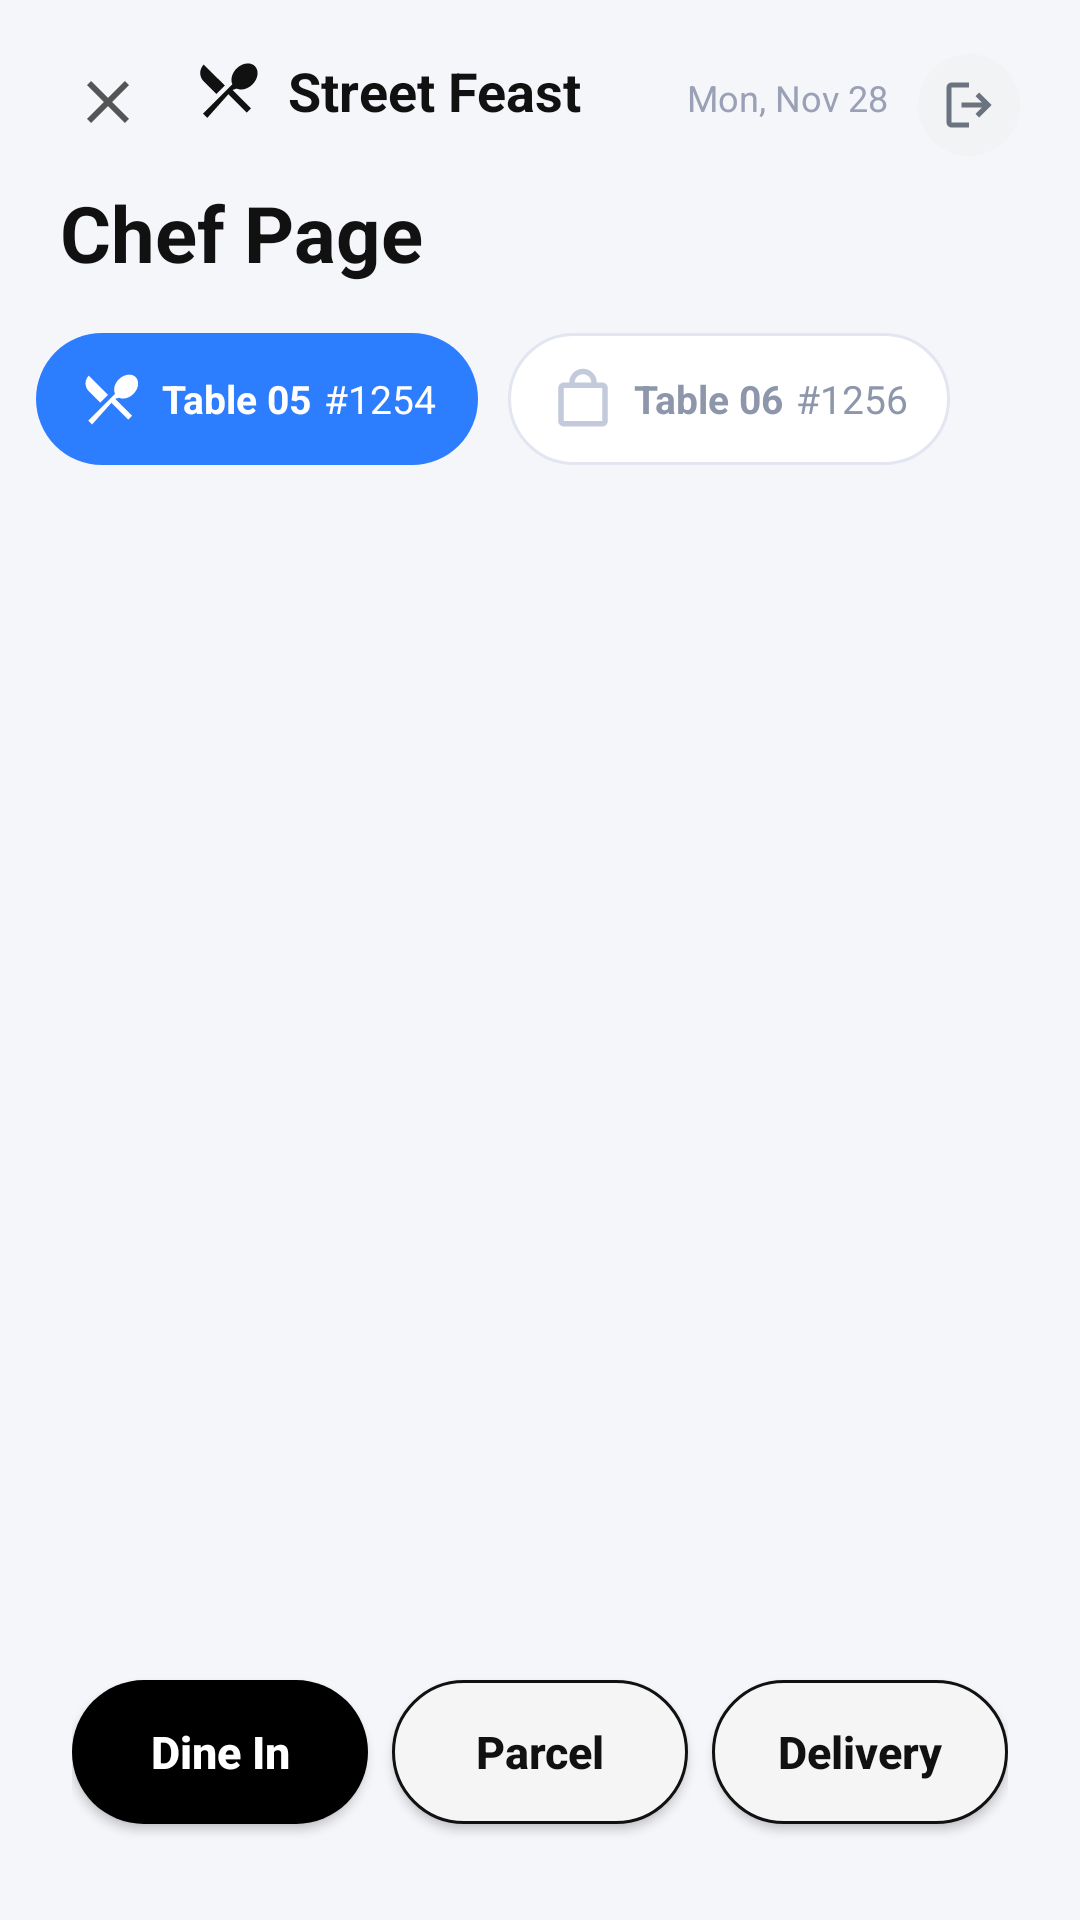

Write the Android layout XML for this screen, with the resource values it uses.
<!-- AndroidManifest.xml: application theme Theme.StreetFeast -->
<!-- res/layout/chef_page.xml -->
<?xml version="1.0" encoding="utf-8"?>
<androidx.constraintlayout.widget.ConstraintLayout xmlns:android="http://schemas.android.com/apk/res/android"
    xmlns:app="http://schemas.android.com/apk/res-auto"
    android:id="@+id/root"
    android:layout_width="match_parent"
    android:layout_height="match_parent"
    android:background="#F5F6FA">

    

    <LinearLayout
        android:id="@+id/topBar"
        android:layout_width="0dp"
        android:layout_height="wrap_content"
        android:orientation="horizontal"
        android:paddingStart="20dp"
        android:paddingEnd="20dp"
        android:paddingTop="18dp"
        android:paddingBottom="4dp"
        app:layout_constraintTop_toTopOf="parent"
        app:layout_constraintStart_toStartOf="parent"
        app:layout_constraintEnd_toEndOf="parent">

        <ImageButton
            android:id="@+id/btnClose"
            android:layout_width="32dp"
            android:layout_height="32dp"
            android:background="@android:color/transparent"
            android:src="@drawable/ic_close"
            app:tint="#555555" />

        <ImageView
            android:id="@+id/ivLogo"
            android:layout_width="24dp"
            android:layout_height="24dp"
            android:layout_marginStart="12dp"
            android:layout_marginEnd="8dp"
            android:src="@drawable/ic_cutlery"
            android:contentDescription="Street Feast Logo"
            app:tint="#111111" />

        <TextView
            android:id="@+id/tvRestaurantName"
            android:layout_width="0dp"
            android:layout_height="wrap_content"
            android:layout_marginStart="0dp"
            android:layout_weight="1"
            android:text="Street Feast"
            android:textColor="#111111"
            android:textSize="18sp"
            android:textStyle="bold" />

        <TextView
            android:id="@+id/tvDate"
            android:layout_width="wrap_content"
            android:layout_height="wrap_content"
            android:text="Mon, Nov 28"
            android:textColor="#9AA0B5"
            android:textSize="12sp" />

        <FrameLayout
            android:id="@+id/btnLogout"
            android:layout_width="34dp"
            android:layout_height="34dp"
            android:layout_marginStart="10dp"
            android:background="@drawable/sf_bg_circle_light">

            <ImageView
                android:layout_width="20dp"
                android:layout_height="20dp"
                android:layout_gravity="center"
                android:src="@drawable/logout_24px" />
        </FrameLayout>

    </LinearLayout>

    <TextView
        android:id="@+id/tvPageTitle"
        android:layout_width="wrap_content"
        android:layout_height="wrap_content"
        android:layout_marginStart="20dp"
        android:layout_marginTop="4dp"
        android:text="Chef Page"
        android:textColor="#111111"
        android:textSize="26sp"
        android:textStyle="bold"
        app:layout_constraintTop_toBottomOf="@id/topBar"
        app:layout_constraintStart_toStartOf="parent" />

    

    <HorizontalScrollView
        android:id="@+id/tabsScroll"
        android:layout_width="0dp"
        android:layout_height="wrap_content"
        android:layout_marginTop="16dp"
        android:paddingStart="12dp"
        android:paddingEnd="12dp"
        android:scrollbars="none"
        app:layout_constraintTop_toBottomOf="@id/tvPageTitle"
        app:layout_constraintStart_toStartOf="parent"
        app:layout_constraintEnd_toEndOf="parent">

        <LinearLayout
            android:id="@+id/tabsContainer"
            android:layout_width="wrap_content"
            android:layout_height="wrap_content"
            android:orientation="horizontal">

            
            <LinearLayout
                android:id="@+id/tabTable05"
                android:layout_width="wrap_content"
                android:layout_height="44dp"
                android:layout_marginEnd="10dp"
                android:background="@drawable/bg_tab_selected"
                android:gravity="center_vertical"
                android:orientation="horizontal"
                android:paddingStart="14dp"
                android:paddingEnd="14dp">

                <ImageView
                    android:id="@+id/iconTab05"
                    android:layout_width="22dp"
                    android:layout_height="22dp"
                    android:src="@drawable/ic_cutlery"
                    app:tint="@android:color/white" />

                <TextView
                    android:id="@+id/tvTabSelectedLabel"
                    android:layout_width="wrap_content"
                    android:layout_height="wrap_content"
                    android:layout_marginStart="6dp"
                    android:text="Table 05"
                    android:textColor="@android:color/white"
                    android:textSize="13sp"
                    android:textStyle="bold" />

                <TextView
                    android:id="@+id/tvTabSelectedNumber"
                    android:layout_width="wrap_content"
                    android:layout_height="wrap_content"
                    android:layout_marginStart="4dp"
                    android:text="#1254"
                    android:textColor="@android:color/white"
                    android:textSize="13sp" />
            </LinearLayout>

            
            <LinearLayout
                android:id="@+id/tabTable06"
                android:layout_width="wrap_content"
                android:layout_height="44dp"
                android:layout_marginEnd="10dp"
                android:background="@drawable/bg_tab_unselected"
                android:gravity="center_vertical"
                android:orientation="horizontal"
                android:paddingStart="14dp"
                android:paddingEnd="14dp">

                <ImageView
                    android:id="@+id/iconTab06"
                    android:layout_width="22dp"
                    android:layout_height="22dp"
                    android:src="@drawable/ic_bag"
                    app:tint="#C3CADB" />

                <TextView
                    android:id="@+id/tvTabTable06"
                    android:layout_width="wrap_content"
                    android:layout_height="wrap_content"
                    android:layout_marginStart="6dp"
                    android:text="Table 06"
                    android:textColor="#8D96AA"
                    android:textSize="13sp"
                    android:textStyle="bold" />

                <TextView
                    android:id="@+id/tvTabTable06Number"
                    android:layout_width="wrap_content"
                    android:layout_height="wrap_content"
                    android:layout_marginStart="4dp"
                    android:text="#1256"
                    android:textColor="#8D96AA"
                    android:textSize="13sp" />
            </LinearLayout>

            

        </LinearLayout>
    </HorizontalScrollView>

    

    <androidx.viewpager2.widget.ViewPager2
        android:id="@+id/viewPagerOrders"
        android:layout_width="0dp"
        android:layout_height="0dp"
        android:layout_marginStart="16dp"
        android:layout_marginEnd="16dp"
        android:layout_marginTop="18dp"
        app:layout_constraintTop_toBottomOf="@id/tabsScroll"
        app:layout_constraintBottom_toTopOf="@+id/bottomButtons"
        app:layout_constraintStart_toStartOf="parent"
        app:layout_constraintEnd_toEndOf="parent" />

    

    <LinearLayout
        android:id="@+id/bottomButtons"
        android:layout_width="0dp"
        android:layout_height="72dp"
        android:layout_marginStart="24dp"
        android:layout_marginEnd="24dp"
        android:layout_marginBottom="20dp"
        android:gravity="center"
        android:orientation="horizontal"
        app:layout_constraintBottom_toBottomOf="parent"
        app:layout_constraintStart_toStartOf="parent"
        app:layout_constraintEnd_toEndOf="parent">

        <Button
            android:id="@+id/btnEatAway"
            android:layout_width="0dp"
            android:layout_height="48dp"
            android:layout_marginEnd="8dp"
            android:layout_weight="1"
            android:background="@drawable/bg_black_pill"
            android:text="Dine In"
            android:textAllCaps="false"
            android:textColor="@android:color/white"
            android:textSize="15sp"
            android:textStyle="bold"
            android:elevation="4dp"
            app:backgroundTint="@null" />

        <Button
            android:id="@+id/btnParcel"
            android:layout_width="0dp"
            android:layout_height="48dp"
            android:layout_marginEnd="8dp"
            android:layout_weight="1"
            android:background="@drawable/bg_white_outline_pill"
            android:text="Parcel"
            android:textAllCaps="false"
            android:textColor="#111111"
            android:textSize="15sp"
            android:textStyle="bold"
            android:elevation="2dp"
            app:backgroundTint="@null" />

        <Button
            android:id="@+id/btnDelivery"
            android:layout_width="0dp"
            android:layout_height="48dp"
            android:layout_weight="1"
            android:background="@drawable/bg_white_outline_pill"
            android:text="Delivery"
            android:textAllCaps="false"
            android:textColor="#111111"
            android:textSize="15sp"
            android:textStyle="bold"
            android:elevation="2dp"
            app:backgroundTint="@null" />
    </LinearLayout>

</androidx.constraintlayout.widget.ConstraintLayout>
<!-- resources referenced by this layout -->
<resources>
  <!-- drawable bg_black_pill (drawable) -->
  <shape xmlns:android="http://schemas.android.com/apk/res/android">
      <solid android:color="#000000" />
      <corners android:radius="24dp" />
  </shape>
  <!-- drawable bg_tab_selected (drawable) -->
  <shape xmlns:android="http://schemas.android.com/apk/res/android">
      <solid android:color="#2D7DFF" />
      <corners android:radius="22dp" />
  </shape>
  <!-- drawable bg_tab_unselected (drawable) -->
  <shape xmlns:android="http://schemas.android.com/apk/res/android">
      <solid android:color="#FFFFFF" />
      <corners android:radius="22dp" />
      <stroke
          android:width="1dp"
          android:color="#E3E6F0" />
  </shape>
  <!-- drawable bg_white_outline_pill (drawable) -->
  <shape xmlns:android="http://schemas.android.com/apk/res/android">
      <solid android:color="#F5F5F5" />
      <corners android:radius="24dp" />
      <stroke
          android:width="1dp"
          android:color="#111111" />
  </shape>
  <!-- drawable ic_bag (drawable) -->
  <vector xmlns:android="http://schemas.android.com/apk/res/android"
      android:width="24dp"
      android:height="24dp"
      android:viewportWidth="24"
      android:viewportHeight="24">
      <path
          android:fillColor="#FF000000"
          android:pathData="M19,6h-2c0,-2.76 -2.24,-5 -5,-5S7,3.24 7,6H5c-1.1,0 -1.99,0.9 -1.99,2L3,20c0,1.1 0.9,2 2,2h14c1.1,0 2,-0.9 2,-2V8c0,-1.1 -0.9,-2 -2,-2zM12,3c1.66,0 3,1.34 3,3H9c0,-1.66 1.34,-3 3,-3zM19,20H5V8h14v12z"/>
  </vector>
  <!-- drawable ic_close (drawable) -->
  <vector xmlns:android="http://schemas.android.com/apk/res/android"
      android:width="24dp"
      android:height="24dp"
      android:viewportWidth="24"
      android:viewportHeight="24">
      <path
          android:fillColor="#FF000000"
          android:pathData="M19,6.41L17.59,5 12,10.59 6.41,5 5,6.41 10.59,12 5,17.59 6.41,19 12,13.41 17.59,19 19,17.59 13.41,12z"/>
  </vector>
  <!-- drawable ic_cutlery (drawable) -->
  <vector xmlns:android="http://schemas.android.com/apk/res/android"
      android:width="24dp"
      android:height="24dp"
      android:viewportWidth="24"
      android:viewportHeight="24">
      <path
          android:fillColor="#FF000000"
          android:pathData="M8.1,13.34l2.83,-2.83L3.91,3.5c-1.56,1.56 -1.56,4.09 0,5.66l4.19,4.18zM14.88,11.53c1.53,0.71 3.68,0.21 5.27,-1.38 1.91,-1.91 2.28,-4.65 0.81,-6.12 -1.46,-1.46 -4.2,-1.1 -6.12,0.81 -1.59,1.59 -2.09,3.74 -1.38,5.27L3.7,19.87l1.41,1.41L12.14,13.4l-0.02,-0.02 6.13,6.13 1.41,-1.41 -6.13,-6.13z"/>
  </vector>
  <!-- drawable sf_bg_circle_light (drawable) -->
  <?xml version="1.0" encoding="utf-8"?>
  
  <shape xmlns:android="http://schemas.android.com/apk/res/android">
      <solid android:color="@color/sf_chip_bg" />
      <corners android:radius="999dp" />
  </shape>
  <style name="Theme.StreetFeast" parent="Base.Theme.StreetFeast" />
  <color name="sf_chip_bg">#F1F3F4</color>
  <style name="Base.Theme.StreetFeast" parent="Theme.Material3.Light.NoActionBar">
          <item name="colorPrimary">@color/action_primary</item>
          <item name="colorOnPrimary">@color/white</item>
          <item name="android:statusBarColor">@color/white</item>
          <item name="android:windowLightStatusBar">true</item>
          <item name="android:textColorPrimary">@color/text_primary</item>
          <item name="android:textColorSecondary">@color/text_secondary</item>
      </style>
  <color name="action_primary">#22C55E</color>
  <color name="white">#FFFFFFFF</color>
  <color name="text_primary">#1F2937</color>
  <color name="text_secondary">#6B7280</color>
</resources>
